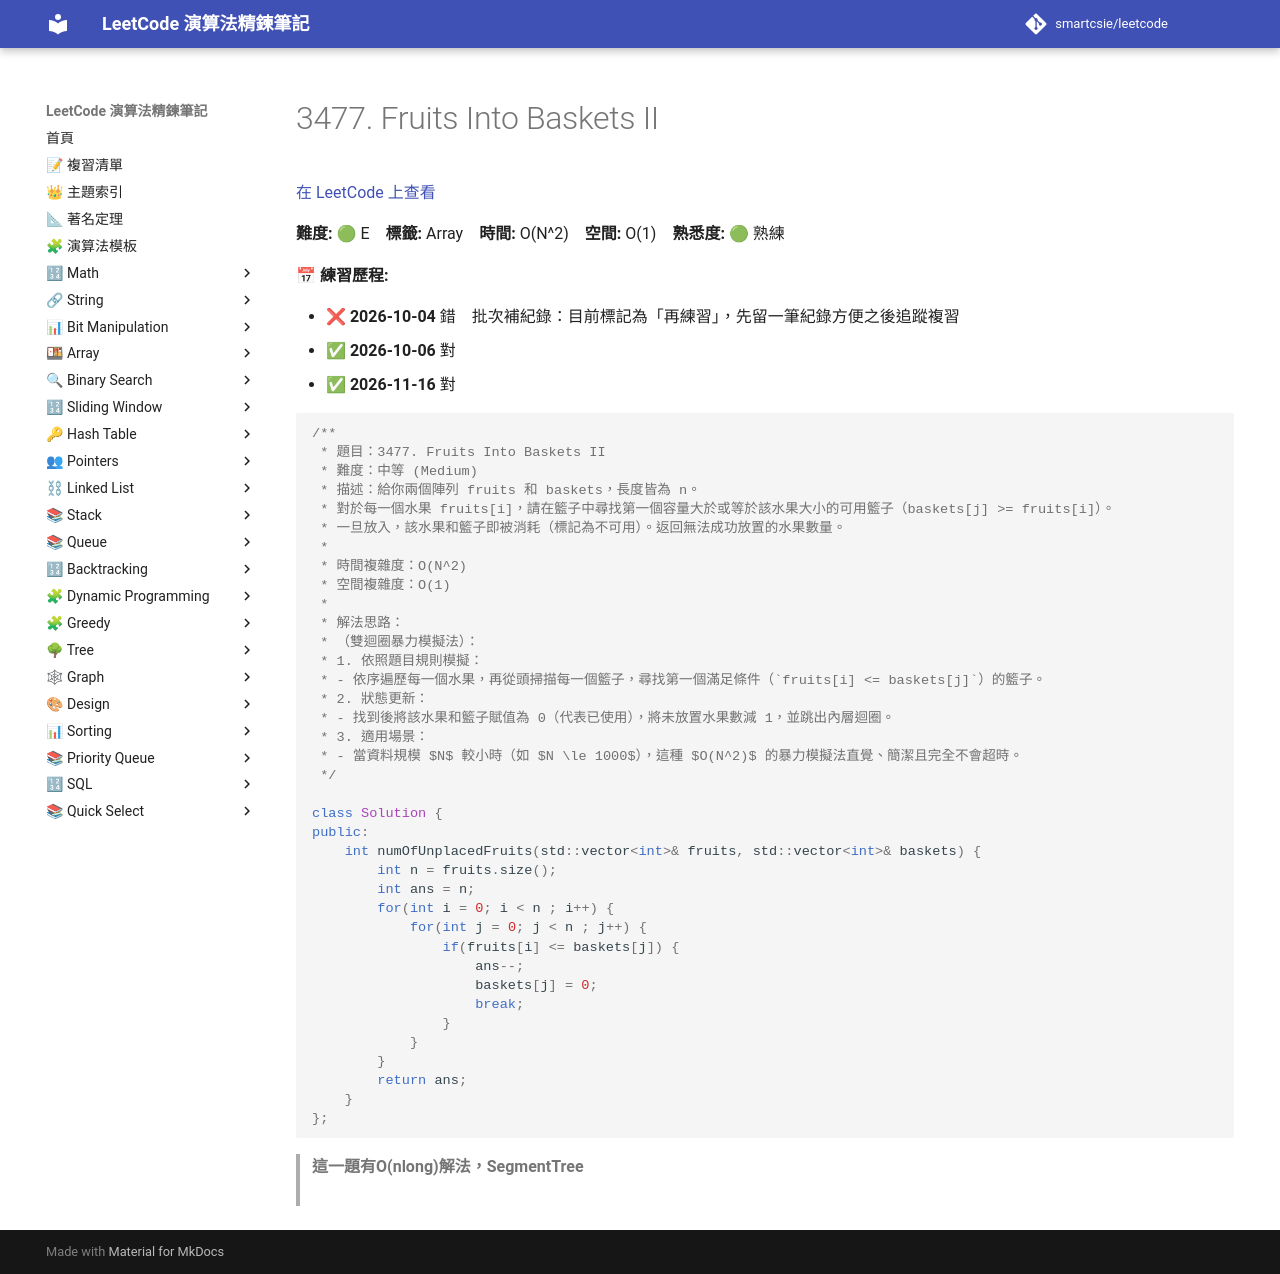

repository: smartcsie/leetcode · page: problems/3477/index.html · generator: mkdocs

# 3477. Fruits Into Baskets II

[在 LeetCode 上查看](https://leetcode.com/problems/fruits-into-baskets-ii/)

**難度:** 🟢 E　**標籤:** Array　**時間:** O(N^2)　**空間:** O(1)　**熟悉度:** 🟢 熟練

**📅 練習歷程:**

- ❌ **2026-10-04** 錯　批次補紀錄：目前標記為「再練習」，先留一筆紀錄方便之後追蹤複習
- ✅ **2026-10-06** 對
- ✅ **2026-11-16** 對

```cpp
/**
 * 題目：3477. Fruits Into Baskets II
 * 難度：中等 (Medium)
 * 描述：給你兩個陣列 fruits 和 baskets，長度皆為 n。
 * 對於每一個水果 fruits[i]，請在籃子中尋找第一個容量大於或等於該水果大小的可用籃子（baskets[j] >= fruits[i]）。
 * 一旦放入，該水果和籃子即被消耗（標記為不可用）。返回無法成功放置的水果數量。
 *
 * 時間複雜度：O(N^2)
 * 空間複雜度：O(1)
 *
 * 解法思路：
 * （雙迴圈暴力模擬法）：
 * 1. 依照題目規則模擬：
 * - 依序遍歷每一個水果，再從頭掃描每一個籃子，尋找第一個滿足條件（`fruits[i] <= baskets[j]`）的籃子。
 * 2. 狀態更新：
 * - 找到後將該水果和籃子賦值為 0（代表已使用），將未放置水果數減 1，並跳出內層迴圈。
 * 3. 適用場景：
 * - 當資料規模 $N$ 較小時（如 $N \le 1000$），這種 $O(N^2)$ 的暴力模擬法直覺、簡潔且完全不會超時。
 */

class Solution {
public:
    int numOfUnplacedFruits(std::vector<int>& fruits, std::vector<int>& baskets) {
        int n = fruits.size();
        int ans = n;
        for(int i = 0; i < n ; i++) {
            for(int j = 0; j < n ; j++) {
                if(fruits[i] <= baskets[j]) {
                    ans--;
                    baskets[j] = 0;
                    break;
                }
            }
        }
        return ans;
    }
};
```

> **這一題有O(nlong)解法，SegmentTree**<br><br>
